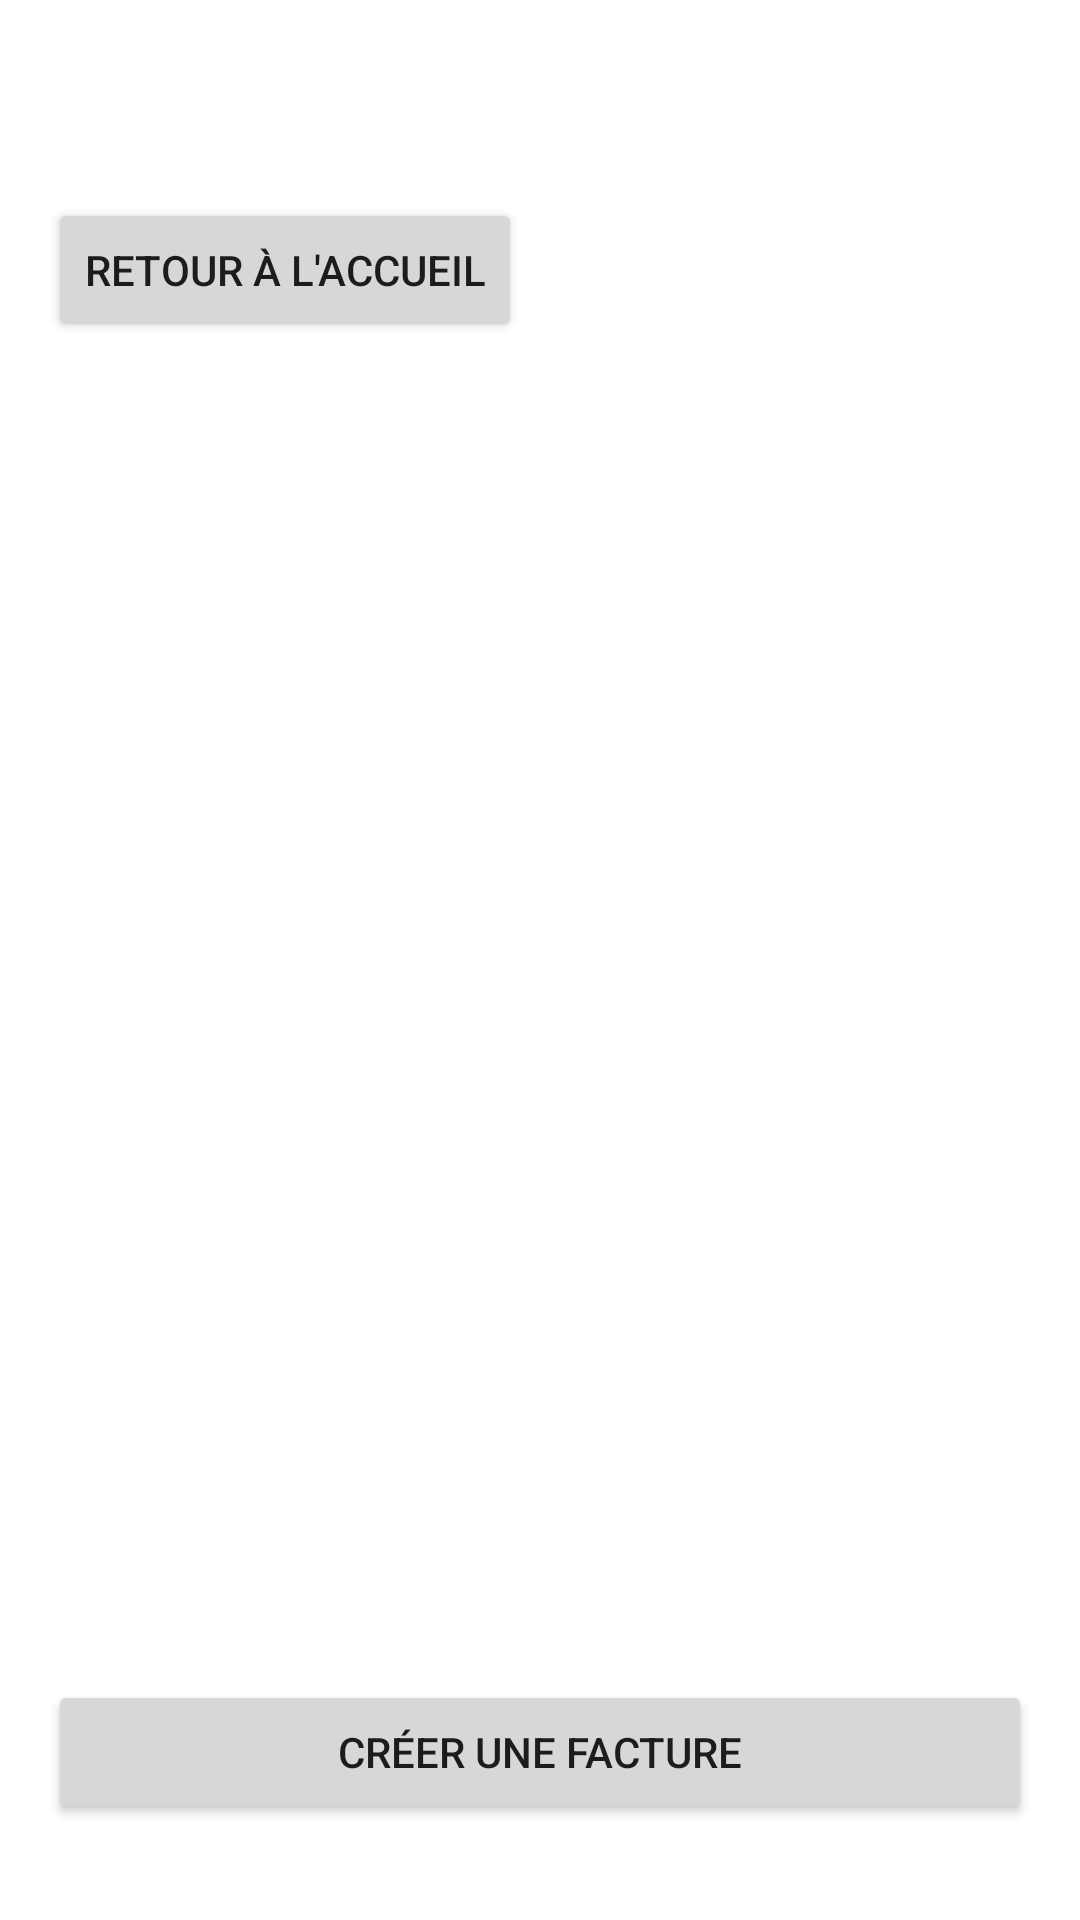

The Android layout XML behind this screen, and the referenced resources:
<!-- AndroidManifest.xml: application theme Theme.Billquote -->
<!-- res/layout/activity_invoice_list.xml -->
<?xml version="1.0" encoding="utf-8"?>
<RelativeLayout xmlns:android="http://schemas.android.com/apk/res/android"
    xmlns:tools="http://schemas.android.com/tools"
    android:id="@+id/invoiceListLayout"
    android:layout_width="match_parent"
    android:layout_height="match_parent"
    android:padding="16dp">

    
    <androidx.recyclerview.widget.RecyclerView
        android:id="@+id/recyclerViewInvoices"
        android:layout_width="match_parent"
        android:layout_height="match_parent"
        android:visibility="visible"
        android:contentDescription="Liste des factures"
        tools:listitem="@layout/item_invoice" />

    
    <ProgressBar
        android:id="@+id/progressBarLoading"
        style="?android:attr/progressBarStyleLarge"
        android:layout_width="wrap_content"
        android:layout_height="wrap_content"
        android:layout_centerInParent="true"
        android:visibility="gone" />

    
    <TextView
        android:id="@+id/textViewEmpty"
        android:layout_width="match_parent"
        android:layout_height="wrap_content"
        android:text="Aucune facture trouvée."
        android:textSize="16sp"
        android:textAlignment="center"
        android:layout_centerInParent="true"
        android:visibility="gone" />

    <Button
        android:id="@+id/buttonCreateInvoice"
        android:layout_width="match_parent"
        android:layout_height="wrap_content"
        android:text="Créer une facture"
        android:layout_marginTop="16dp"
        android:layout_alignParentBottom="true"
        android:layout_marginBottom="16dp" />

    <ProgressBar
        android:id="@+id/progressBarInvoices"
        style="?android:attr/progressBarStyleLarge"
        android:layout_width="wrap_content"
        android:layout_height="wrap_content"
        android:layout_centerInParent="true"
        android:visibility="gone" />

    <Button
        android:id="@+id/buttonBackToHome"
        android:layout_width="wrap_content"
        android:layout_height="wrap_content"
        android:layout_marginTop="50dp"
        android:text="Retour à l'accueil" />


</RelativeLayout>
<!-- res/layout/item_invoice.xml (included above) -->
<LinearLayout xmlns:android="http://schemas.android.com/apk/res/android"
    android:orientation="vertical"
    android:padding="16dp"
    android:layout_width="match_parent"
    android:layout_height="wrap_content">

    <TextView android:id="@+id/textViewInvoiceNumber"
        android:layout_width="wrap_content"
        android:layout_height="wrap_content"
        android:text="Facture #" />

    <TextView android:id="@+id/textViewInvoiceDate"
        android:layout_width="wrap_content"
        android:layout_height="wrap_content"
        android:text="Date" />

    <TextView android:id="@+id/textViewInvoiceTotal"
        android:layout_width="wrap_content"
        android:layout_height="wrap_content"
        android:text="Total" />
</LinearLayout>
<!-- resources referenced by this layout -->
<resources>
  <style name="Theme.Billquote" parent="Theme.MaterialComponents.DayNight.DarkActionBar">
          
          <item name="colorPrimary">@color/purple_500</item>
          <item name="colorPrimaryVariant">@color/purple_700</item>
          <item name="colorOnPrimary">@color/white</item>
          
          <item name="colorSecondary">@color/teal_200</item>
          <item name="colorSecondaryVariant">@color/teal_700</item>
          <item name="colorOnSecondary">@color/black</item>
          
          <item name="android:statusBarColor">?attr/colorPrimaryVariant</item>
          
      </style>
  <!-- not gathered from this repository: default colours our renderer supplied (Android Studio template values) -->
  <color name="purple_500">#FF6200EE</color>
  <color name="purple_700">#FF3700B3</color>
  <color name="teal_200">#FF03DAC5</color>
  <color name="teal_700">#FF018786</color>
  <color name="black">#FF000000</color>
  <color name="white">#FFFFFFFF</color>
</resources>
